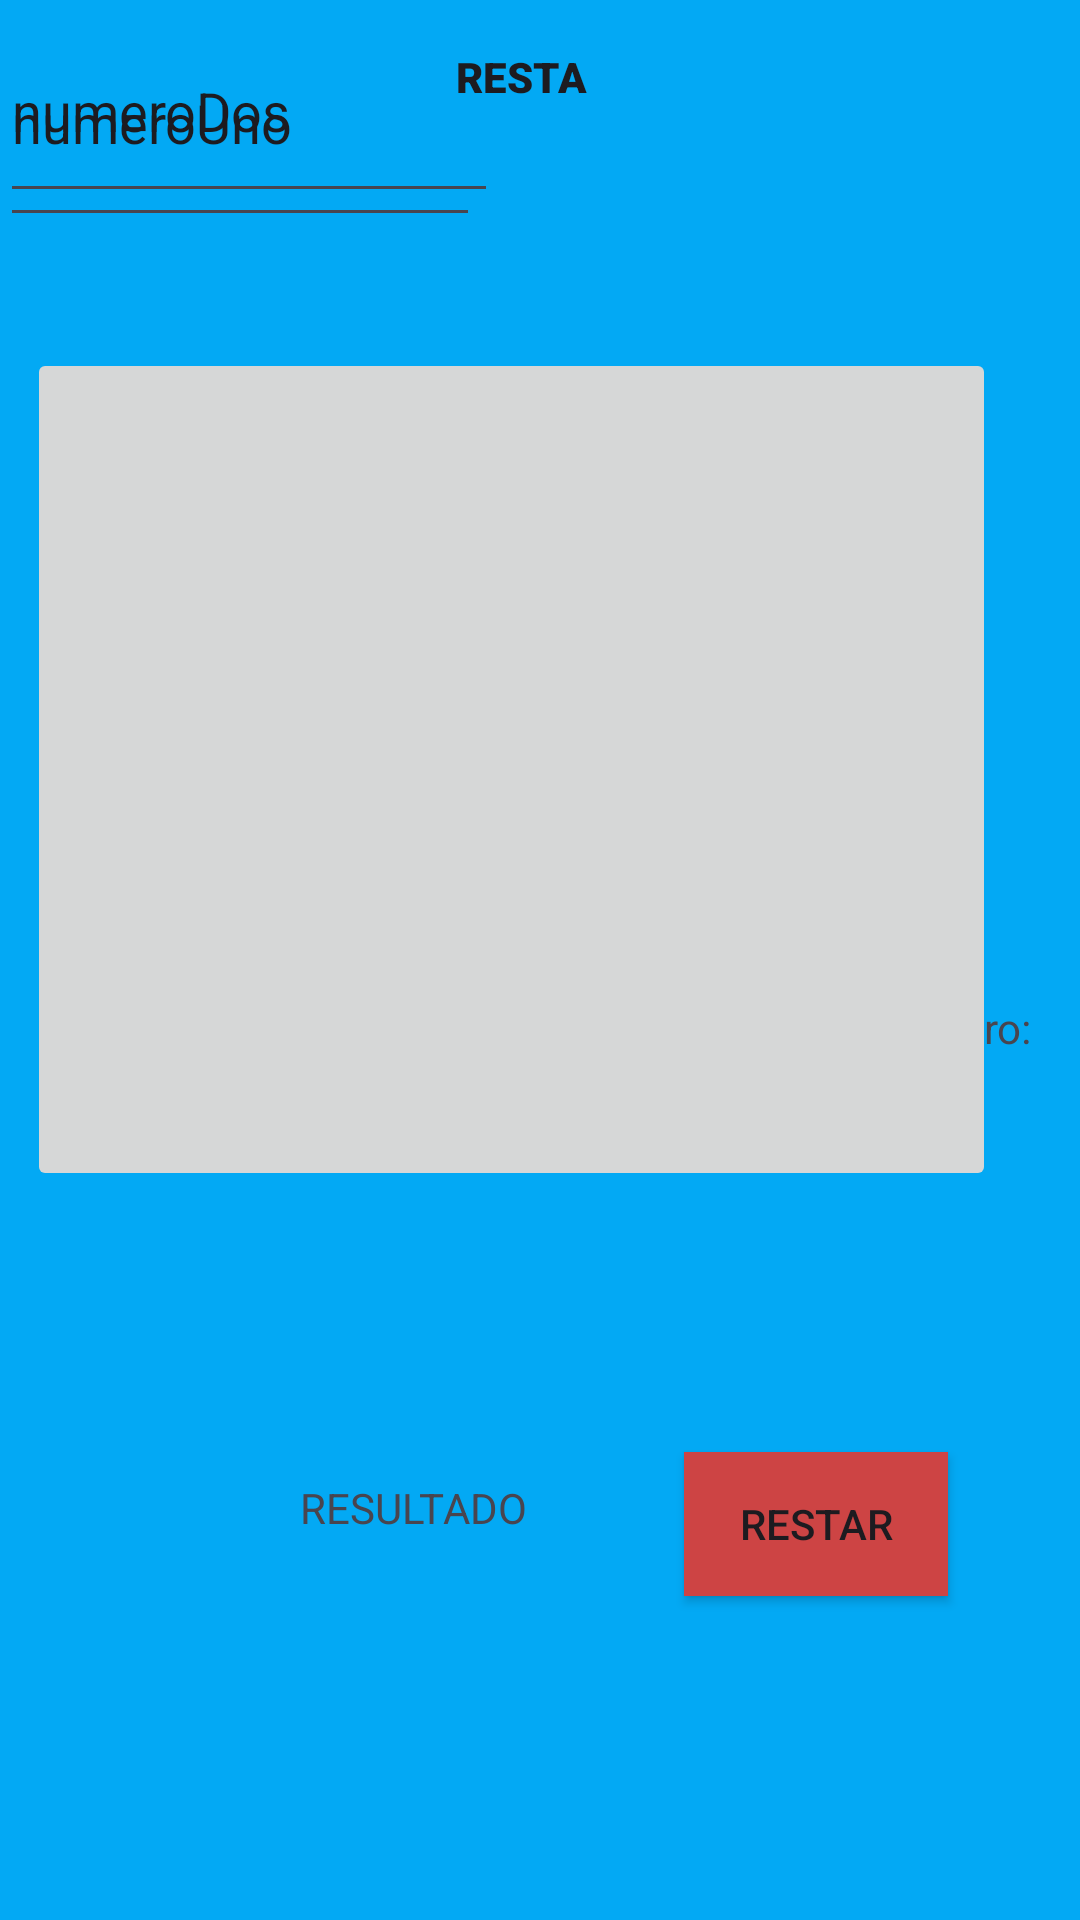

Reconstruct the res/layout file that produces this screen, plus the resources it refers to.
<!-- AndroidManifest.xml: application theme Theme.OperacionesBas -->
<!-- res/layout/activity_resta.xml -->
<?xml version="1.0" encoding="utf-8"?>
<androidx.constraintlayout.widget.ConstraintLayout xmlns:android="http://schemas.android.com/apk/res/android"
    xmlns:app="http://schemas.android.com/apk/res-auto"
    xmlns:tools="http://schemas.android.com/tools"
    android:layout_width="match_parent"
    android:layout_height="match_parent"
    android:background="#03A9F4"
    tools:context=".Resta">

    <TextView
        android:id="@+id/lblTitulo2"
        android:layout_width="136dp"
        android:layout_height="62dp"
        android:layout_marginStart="152dp"
        android:layout_marginTop="16dp"
        android:fontFamily="sans-serif-black"
        android:forceHasOverlappingRendering="false"
        android:foregroundTint="#FFFFFF"
        android:text="RESTA"
        android:textAppearance="@style/TextAppearance.AppCompat.Body1"
        app:layout_constraintStart_toStartOf="parent"
        app:layout_constraintTop_toTopOf="parent" />

    <TextView
        android:id="@+id/lblNumero1"
        android:layout_width="wrap_content"
        android:layout_height="wrap_content"
        android:layout_marginStart="16dp"
        android:layout_marginBottom="288dp"
        android:text="Ingresa el primer numero:"
        app:layout_constraintBottom_toBottomOf="parent"
        app:layout_constraintStart_toStartOf="parent" />

    <TextView
        android:id="@+id/lblNumero2"
        android:layout_width="wrap_content"
        android:layout_height="wrap_content"
        android:layout_marginEnd="16dp"
        android:layout_marginBottom="288dp"
        android:text="Ingresa el segundo numero:"
        app:layout_constraintBottom_toBottomOf="parent"
        app:layout_constraintEnd_toEndOf="parent" />

    <TextView
        android:id="@+id/txtFinResta"
        android:layout_width="wrap_content"
        android:layout_height="wrap_content"
        android:layout_marginStart="100dp"
        android:layout_marginBottom="128dp"
        android:text="RESULTADO"
        app:layout_constraintBottom_toBottomOf="parent"
        app:layout_constraintStart_toStartOf="parent" />

    <Button
        android:id="@+id/btnResta"
        android:layout_width="wrap_content"
        android:layout_height="wrap_content"
        android:layout_marginEnd="44dp"
        android:layout_marginBottom="108dp"
        android:background="#CD4444"
        android:text="RESTAR"
        app:iconTint="#FFFFFF"
        app:layout_constraintBottom_toBottomOf="parent"
        app:layout_constraintEnd_toEndOf="parent" />

    <ImageButton
        android:id="@+id/imaResta"
        android:layout_width="323dp"
        android:layout_height="281dp"
        android:layout_marginTop="116dp"
        android:layout_marginEnd="28dp"
        app:layout_constraintEnd_toEndOf="parent"
        app:layout_constraintTop_toTopOf="parent"
        app:srcCompat="@mipmap/ic_launcher" />

    <EditText
        android:id="@+id/txtN1"
        android:layout_width="160dp"
        android:layout_height="79dp"
        android:ems="10"
        android:inputType="text"
        android:text="numeroUno"
        tools:layout_editor_absoluteX="21dp"
        tools:layout_editor_absoluteY="468dp" />

    <EditText
        android:id="@+id/txtN2"
        android:layout_width="166dp"
        android:layout_height="71dp"
        android:ems="10"
        android:inputType="text"
        android:text="numeroDos"
        tools:layout_editor_absoluteX="229dp"
        tools:layout_editor_absoluteY="476dp" />

</androidx.constraintlayout.widget.ConstraintLayout>
<!-- resources referenced by this layout -->
<resources>
  <style name="Theme.OperacionesBas" parent="Base.Theme.OperacionesBas" />
  <style name="Base.Theme.OperacionesBas" parent="Theme.Material3.DayNight.NoActionBar">
          
          
      </style>
</resources>
